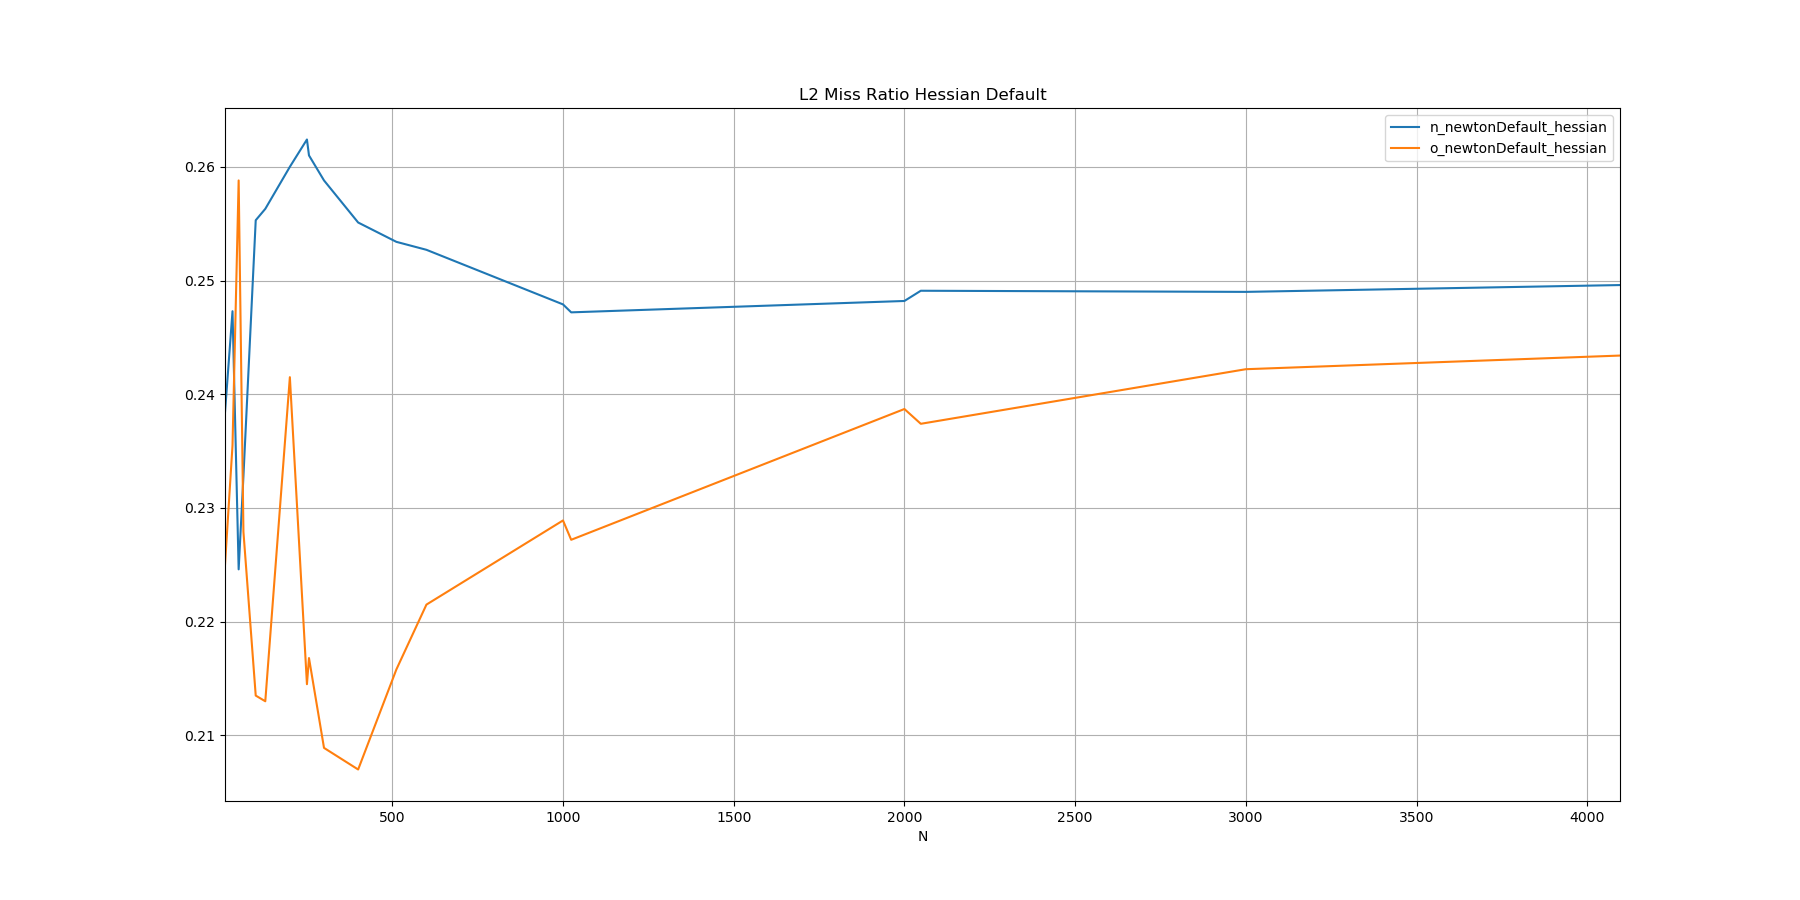

The table this chart was drawn from, first rows:
N, n_newtonDefault_hessian, o_newtonDefault_hessian
10, 0.2384, 0.2250
32, 0.2473, 0.2355
50, 0.2246, 0.2588
64, 0.2328, 0.2279
100, 0.2553, 0.2135
128, 0.2563, 0.2130
200, 0.2600, 0.2415
250, 0.2624, 0.2145
256, 0.2610, 0.2168
300, 0.2588, 0.2089
400, 0.2551, 0.2070
512, 0.2534, 0.2158
600, 0.2527, 0.2215
1000, 0.2479, 0.2289
1024, 0.2472, 0.2272
2000, 0.2482, 0.2387
2048, 0.2491, 0.2374
3000, 0.2490, 0.2422
4096, 0.2496, 0.2434
